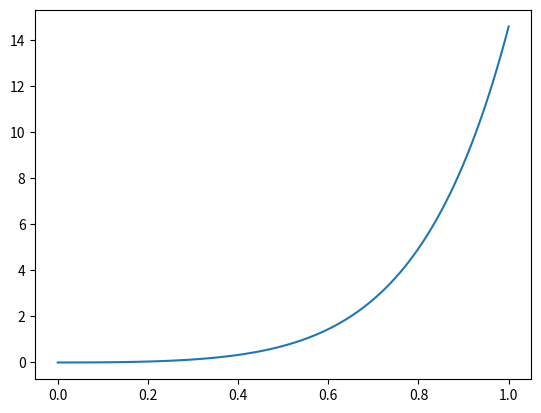

Python code for this plot:
import numpy as np
import matplotlib.pyplot as plt
import math
from scipy.integrate import odeint

# numer indeksu
a = 2
b = 4   # id = 202 wiec b = 0 zamienia sie na b = 2+2
c = 2

def dSdt(t,S):
    y,v,x=S
    return [v,
            x,
            math.exp(-0.5*t)+(2*b+a)*x-(b*b+c+2*b*a)*v+a*(b*b+c)*y]

# warunki poczatkowe niezerowe

y0 = 0
v0 = 0
x0 = 1
S0 = [y0, v0, x0]

t = np.linspace(0, 1, 100)
sol = odeint(dSdt, y0=S0, t=t, tfirst=True)

plt.plot(t, sol.T[0])
plt.show()